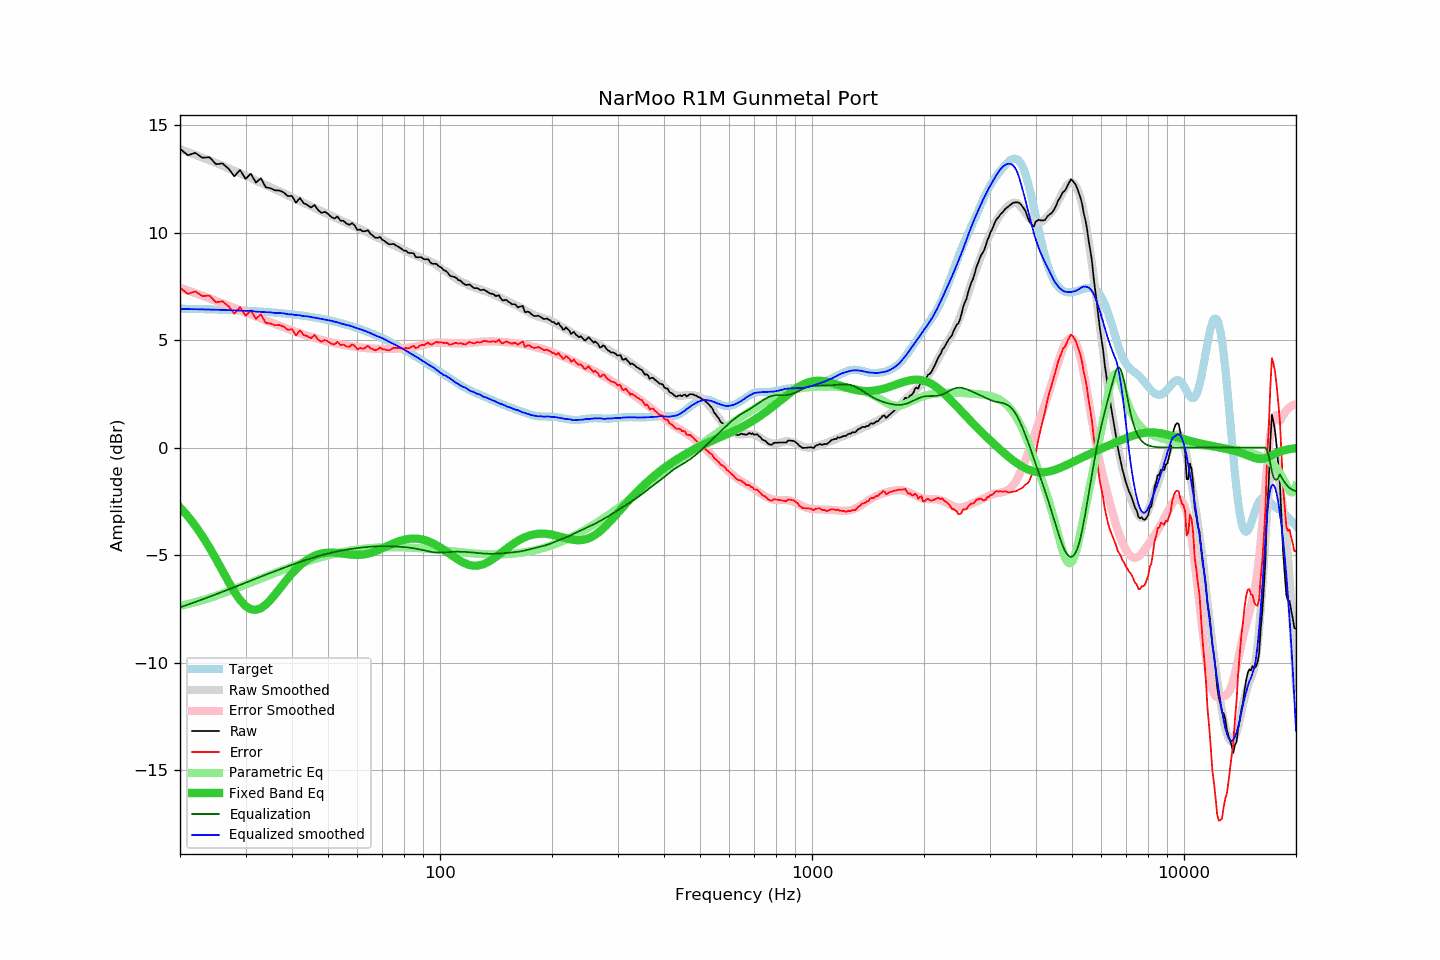

Data behind this chart, as committed beside it:
frequency, raw, error, smoothed, error_smoothed, equalization, parametric_eq, equalized_raw, equalized_smoothed, target
20, 13.90, 7.44, 13.88, 7.43, -7.43, -2.78, 6.46, 6.45, 6.46
21, 13.60, 7.14, 13.75, 7.31, -7.31, -3.19, 6.29, 6.44, 6.45
22, 13.71, 7.26, 13.62, 7.18, -7.18, -3.64, 6.53, 6.44, 6.45
23, 13.48, 7.04, 13.49, 7.06, -7.06, -4.13, 6.42, 6.43, 6.44
24, 13.51, 7.08, 13.36, 6.94, -6.94, -4.65, 6.57, 6.42, 6.43
25, 13.18, 6.76, 13.24, 6.82, -6.82, -5.19, 6.35, 6.41, 6.42
26, 13.22, 6.81, 13.11, 6.71, -6.71, -5.73, 6.51, 6.40, 6.41
27, 12.98, 6.58, 12.99, 6.60, -6.60, -6.24, 6.38, 6.39, 6.40
28, 12.62, 6.23, 12.88, 6.49, -6.49, -6.71, 6.12, 6.38, 6.39
29, 12.92, 6.54, 12.76, 6.39, -6.39, -7.09, 6.53, 6.37, 6.38
30, 12.50, 6.13, 12.65, 6.29, -6.29, -7.37, 6.21, 6.36, 6.37
31, 12.74, 6.38, 12.55, 6.19, -6.19, -7.52, 6.55, 6.36, 6.35
32, 12.33, 5.99, 12.42, 6.10, -6.10, -7.55, 6.23, 6.32, 6.34
33, 12.53, 6.20, 12.32, 6.00, -6.00, -7.47, 6.53, 6.31, 6.33
34, 12.11, 5.80, 12.21, 5.91, -5.91, -7.31, 6.19, 6.30, 6.31
35, 12.07, 5.77, 12.12, 5.83, -5.83, -7.09, 6.24, 6.29, 6.29
36, 11.97, 5.69, 12.01, 5.75, -5.75, -6.84, 6.22, 6.26, 6.28
37, 11.96, 5.70, 11.93, 5.67, -5.67, -6.58, 6.29, 6.26, 6.26
38, 11.87, 5.63, 11.84, 5.59, -5.59, -6.32, 6.27, 6.25, 6.24
39, 11.70, 5.48, 11.73, 5.52, -5.52, -6.08, 6.18, 6.20, 6.22
40, 11.71, 5.51, 11.64, 5.45, -5.45, -5.86, 6.26, 6.19, 6.20
41, 11.39, 5.21, 11.55, 5.38, -5.38, -5.66, 6.00, 6.16, 6.18
42, 11.61, 5.45, 11.48, 5.32, -5.32, -5.49, 6.29, 6.15, 6.15
43, 11.37, 5.24, 11.38, 5.26, -5.26, -5.34, 6.11, 6.11, 6.13
44, 11.29, 5.18, 11.31, 5.21, -5.21, -5.21, 6.08, 6.11, 6.10
45, 11.17, 5.09, 11.23, 5.15, -5.15, -5.11, 6.02, 6.07, 6.08
46, 11.29, 5.24, 11.15, 5.10, -5.10, -5.03, 6.19, 6.05, 6.05
47, 11.05, 5.03, 11.07, 5.05, -5.05, -4.97, 6.00, 6.02, 6.02
48, 10.92, 4.93, 10.99, 5.01, -5.01, -4.93, 5.91, 5.98, 5.99
49, 10.97, 5.01, 10.92, 4.97, -4.97, -4.90, 6.00, 5.95, 5.96
50, 10.87, 4.94, 10.86, 4.93, -4.93, -4.89, 5.94, 5.93, 5.93
51, 10.73, 4.83, 10.79, 4.89, -4.89, -4.88, 5.83, 5.90, 5.90
52, 10.66, 4.79, 10.71, 4.86, -4.86, -4.89, 5.80, 5.86, 5.86
53, 10.75, 4.92, 10.65, 4.83, -4.83, -4.90, 5.92, 5.83, 5.83
54, 10.56, 4.77, 10.58, 4.80, -4.80, -4.92, 5.76, 5.78, 5.79
55, 10.55, 4.79, 10.52, 4.77, -4.77, -4.94, 5.78, 5.74, 5.76
56, 10.43, 4.71, 10.45, 4.75, -4.75, -4.95, 5.68, 5.70, 5.72
57, 10.36, 4.68, 10.41, 4.73, -4.73, -4.97, 5.63, 5.68, 5.68
58, 10.44, 4.80, 10.35, 4.71, -4.71, -4.98, 5.73, 5.64, 5.64
59, 10.33, 4.73, 10.28, 4.69, -4.69, -4.99, 5.64, 5.59, 5.60
60, 10.12, 4.56, 10.22, 4.67, -4.67, -4.99, 5.44, 5.55, 5.55
61, 10.15, 4.64, 10.17, 4.66, -4.66, -4.99, 5.49, 5.51, 5.51
62, 10.06, 4.59, 10.11, 4.64, -4.64, -4.98, 5.41, 5.47, 5.47
63, 10.07, 4.65, 10.05, 4.63, -4.63, -4.96, 5.44, 5.42, 5.42
64, 10.11, 4.73, 10.00, 4.62, -4.62, -4.93, 5.49, 5.37, 5.38
65, 9.95, 4.62, 9.93, 4.61, -4.61, -4.90, 5.34, 5.32, 5.33
66, 9.86, 4.57, 9.88, 4.60, -4.60, -4.87, 5.26, 5.28, 5.28
67, 9.76, 4.52, 9.82, 4.59, -4.59, -4.82, 5.16, 5.23, 5.24
68, 9.76, 4.57, 9.76, 4.59, -4.59, -4.78, 5.17, 5.17, 5.19
69, 9.80, 4.66, 9.72, 4.59, -4.59, -4.73, 5.21, 5.13, 5.14
70, 9.66, 4.57, 9.68, 4.59, -4.59, -4.68, 5.07, 5.09, 5.09
71, 9.61, 4.57, 9.62, 4.59, -4.59, -4.64, 5.02, 5.03, 5.04
72, 9.52, 4.53, 9.57, 4.59, -4.59, -4.59, 4.93, 4.98, 4.99
73, 9.46, 4.52, 9.51, 4.59, -4.59, -4.54, 4.87, 4.92, 4.93
74, 9.46, 4.58, 9.46, 4.59, -4.59, -4.49, 4.87, 4.87, 4.88
75, 9.48, 4.65, 9.42, 4.60, -4.60, -4.45, 4.88, 4.82, 4.83
76, 9.41, 4.63, 9.38, 4.60, -4.60, -4.41, 4.81, 4.78, 4.78
77, 9.36, 4.63, 9.34, 4.61, -4.61, -4.37, 4.75, 4.73, 4.72
78, 9.30, 4.63, 9.28, 4.62, -4.62, -4.34, 4.68, 4.67, 4.67
79, 9.23, 4.61, 9.23, 4.62, -4.62, -4.31, 4.61, 4.61, 4.62
... 553 more rows
